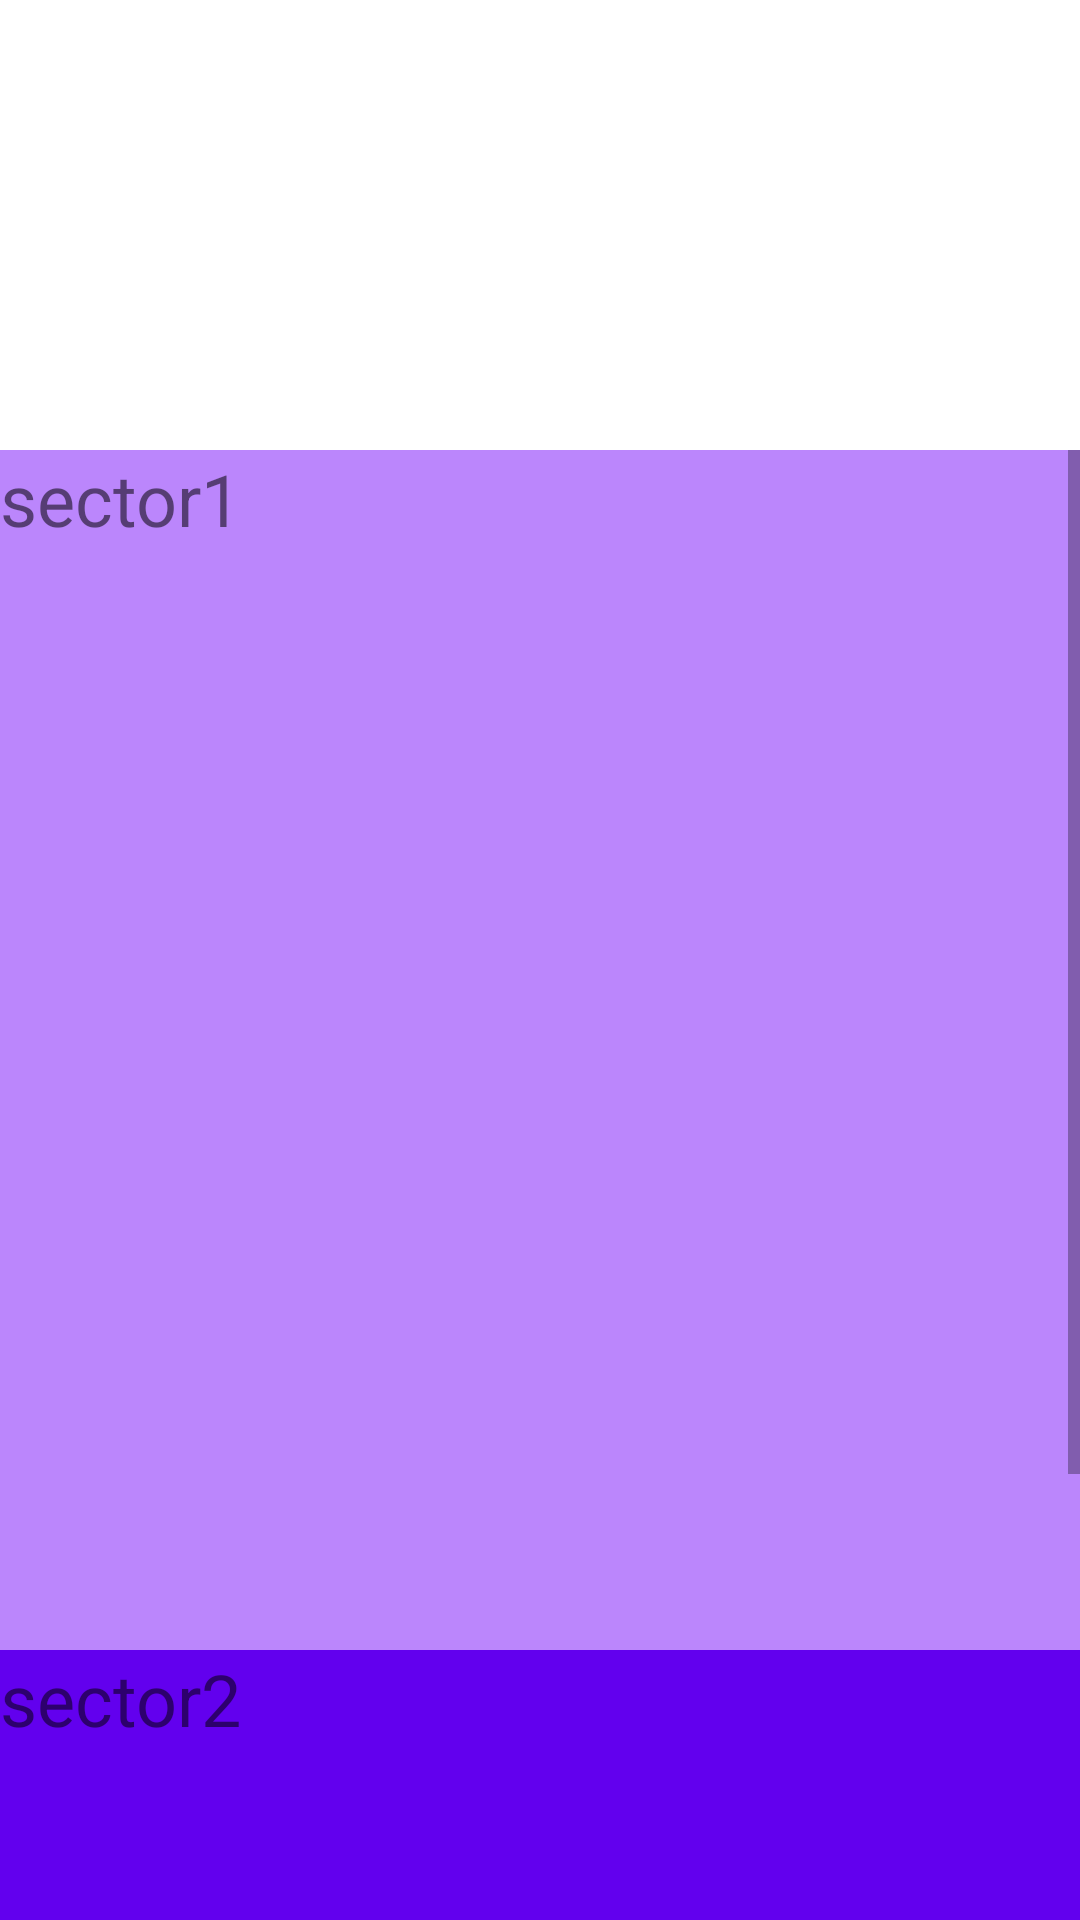

Android layout source for this screen:
<!-- AndroidManifest.xml: application theme Theme.Animation_Practice -->
<!-- res/layout/activity_motion_layout_2.xml -->
<?xml version="1.0" encoding="utf-8"?>
<androidx.constraintlayout.motion.widget.MotionLayout xmlns:android="http://schemas.android.com/apk/res/android"
    xmlns:app="http://schemas.android.com/apk/res-auto"
    android:id="@+id/motionLayout"
    android:layout_width="match_parent"
    android:layout_height="match_parent"
    app:layoutDescription="@xml/activity_motion_layout_2_scene">

    <ImageView
        android:id="@+id/iv_top_bg"
        android:layout_width="0dp"
        android:layout_height="150dp"
        android:scaleType="fitXY"
        android:src="@mipmap/ic_launcher"
        app:layout_constraintEnd_toEndOf="parent"
        app:layout_constraintStart_toStartOf="parent"
        app:layout_constraintTop_toTopOf="parent" />

    <ScrollView
        android:id="@+id/scrollView2"
        android:layout_width="match_parent"
        android:layout_height="wrap_content"
        app:layout_constraintEnd_toEndOf="parent"
        app:layout_constraintStart_toStartOf="parent"
        app:layout_constraintTop_toBottomOf="@id/iv_top_bg">

        <androidx.constraintlayout.widget.ConstraintLayout
            android:layout_width="match_parent"
            android:layout_height="wrap_content">

            <TextView
                android:id="@+id/tv_sector_1"
                android:layout_width="0dp"
                android:layout_height="400dp"
                android:background="@color/purple_200"
                android:text="sector1"
                android:textSize="24dp"
                app:layout_constraintEnd_toEndOf="parent"
                app:layout_constraintStart_toStartOf="parent"
                app:layout_constraintTop_toTopOf="parent" />

            <TextView
                android:id="@+id/tv_sector_2"
                android:layout_width="0dp"
                android:layout_height="400dp"
                android:background="@color/purple_500"
                android:text="sector2"
                android:textSize="24dp"
                app:layout_constraintEnd_toEndOf="parent"
                app:layout_constraintStart_toStartOf="parent"
                app:layout_constraintTop_toBottomOf="@id/tv_sector_1" />

            <TextView
                android:id="@+id/tv_sector_3"
                android:layout_width="0dp"
                android:layout_height="400dp"
                android:background="@color/purple_700"
                android:text="sector3"
                android:textSize="24dp"
                app:layout_constraintEnd_toEndOf="parent"
                app:layout_constraintStart_toStartOf="parent"
                app:layout_constraintTop_toBottomOf="@id/tv_sector_2" />

        </androidx.constraintlayout.widget.ConstraintLayout>

    </ScrollView>

</androidx.constraintlayout.motion.widget.MotionLayout>
<!-- resources referenced by this layout -->
<resources>
  <style name="Theme.Animation_Practice" parent="Theme.MaterialComponents.DayNight.NoActionBar">
          
          <item name="colorPrimary">@color/purple_500</item>
          <item name="colorPrimaryVariant">@color/purple_700</item>
          <item name="colorOnPrimary">@color/white</item>
          
          <item name="colorSecondary">@color/teal_200</item>
          <item name="colorSecondaryVariant">@color/teal_700</item>
          <item name="colorOnSecondary">@color/black</item>
          
          <item name="android:statusBarColor" tools:targetApi="l">?attr/colorPrimaryVariant</item>
          
      </style>
  <!-- not gathered from this repository: default colours our renderer supplied (Android Studio template values) -->
  <color name="purple_200">#FFBB86FC</color>
  <color name="purple_500">#FF6200EE</color>
  <color name="purple_700">#FF3700B3</color>
  <color name="teal_200">#FF03DAC5</color>
  <color name="teal_700">#FF018786</color>
  <color name="black">#FF000000</color>
  <color name="white">#FFFFFFFF</color>
</resources>
